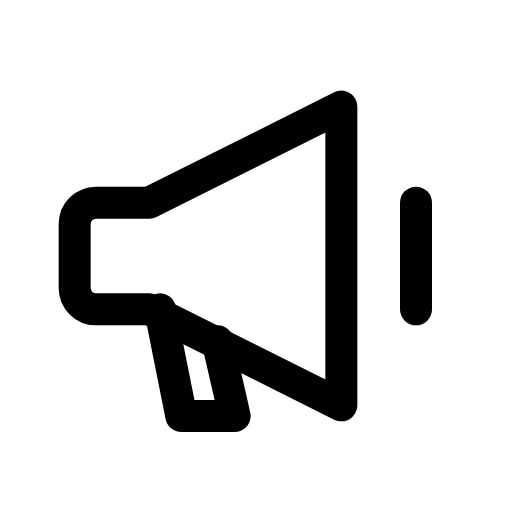
t = 0.00 s
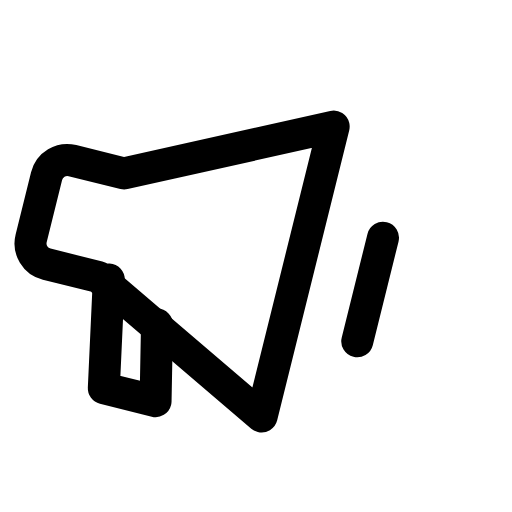
t = 0.17 s
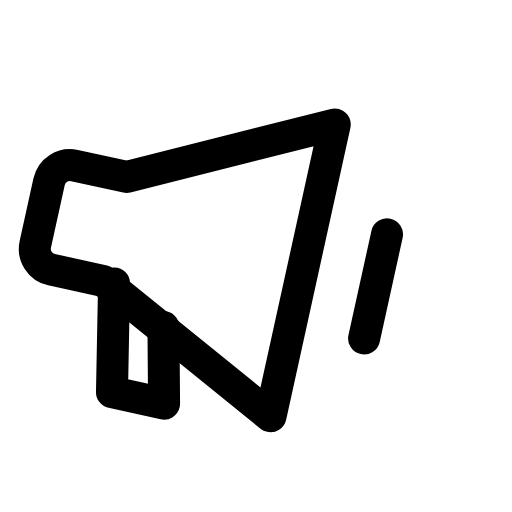
t = 0.28 s
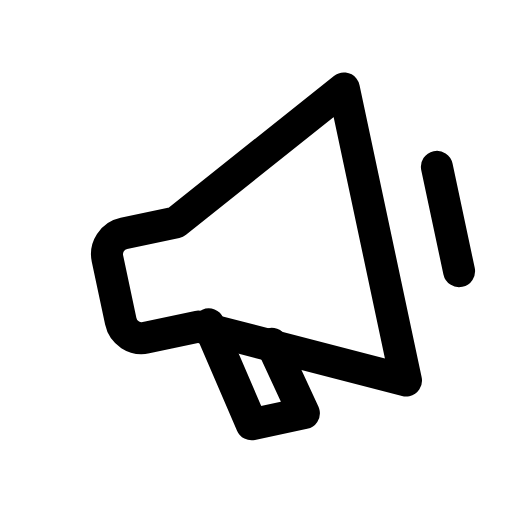
t = 0.45 s
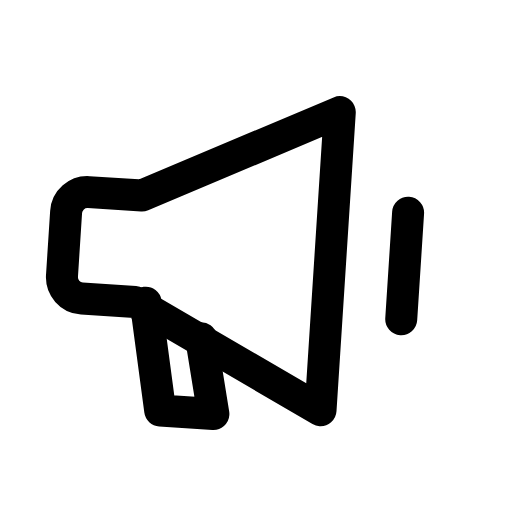
t = 0.62 s
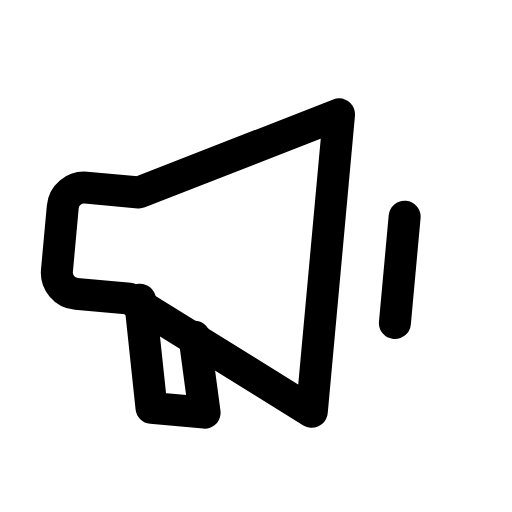
t = 0.73 s

The animated SVG that drew these frames (rendered in a browser with its animation timeline set to each time). Animation: 1 CSS @keyframes rule; one cycle of 0.90 s, repeats indefinitely.

<svg xmlns="http://www.w3.org/2000/svg" viewBox="0 0 24 24" width="24" height="24" class="rd-a-megaphone" data-rd-animate="hover"><style>.rd-a-megaphone{overflow:visible}.rd-a-megaphone *{transform-box:view-box}.rd-a-megaphone .a{transform-origin:12px 4px}@media (prefers-reduced-motion:no-preference){.rd-a-megaphone[data-rd-animate="hover"]:hover .a,:hover>.rd-a-megaphone[data-rd-animate="parent"] .a,.rd-a-megaphone[data-rd-animate="play"] .a,.rd-a-megaphone[data-rd-animate="loop"] .a{animation:rd-megaphone-m calc(0.9s*var(--rd-speed,1)) ease-in-out}.rd-a-megaphone[data-rd-animate="loop"] *{animation-iteration-count:infinite!important}@keyframes rd-megaphone-m{0%,100%{rotate:0deg}25%{rotate:16deg}50%{rotate:-12deg}75%{rotate:6deg}}}</style><g fill="none" stroke="currentColor" stroke-linecap="round" stroke-linejoin="round" stroke-width="1.5"><g class="a"><path d="M4.5 9.5H7l9-4.5v14l-9-4.5H4.5a1 1 0 0 1-1-1v-3a1 1 0 0 1 1-1z"/><path d="M19.5 9.5v5"/><path d="M7.5 14.5l1 5H11l-.8-3.5"/></g></g></svg>
